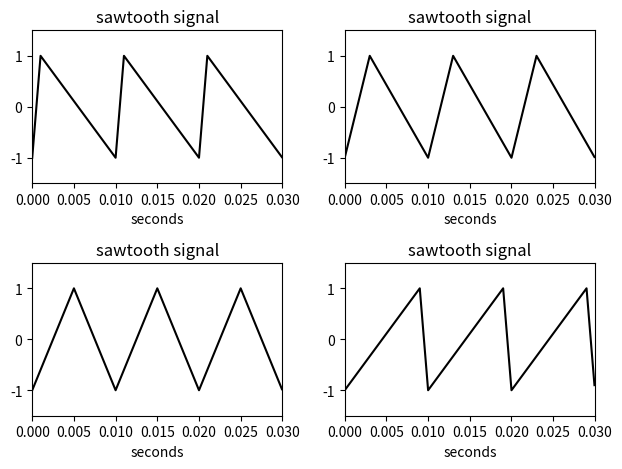

Write the Python code that produced this figure.
# -*- coding: utf-8 -*-
"""
Created on Thu Jun 30 20:02:36 2022

[redacted]
@name: Program_1_6.py
@function: Sawtooth signals
@Python version: Python 3.8
"""

import numpy as np
from scipy import signal as sig
import matplotlib.pyplot as plt

# Sawtooth signals. 
fy = 100# Signal frequency in Hz. 
wy = 2*(np.pi)*fy# Signal frequency in rad/s. 
duy = 0.03# Signal duration in seconds. 
fs = 20000# Sampling frequency in Hz. 
tiv = 1/fs# Time interval between samples. 
t = np.arange(0,duy,tiv)# Time intervals set. 

y = sig.sawtooth(wy*t,0.1)# Signal data set (width 0.1)
plt.subplot(2,2,1)
plt.plot(t,y,'k')
plt.xlim(0,duy)
plt.ylim(-1.5,1.5)
plt.xlabel('seconds')
plt.title('sawtooth signal')

y = sig.sawtooth(wy*t,0.3)# Signal data set (width 0.3)
plt.subplot(2,2,2)
plt.plot(t,y,'k')
plt.xlim(0,duy)
plt.ylim(-1.5,1.5)
plt.xlabel('seconds')
plt.title('sawtooth signal')

y = sig.sawtooth(wy*t,0.5)# Signal data set (width 0.5)
plt.subplot(2,2,3)
plt.plot(t,y,'k')
plt.xlim(0,duy)
plt.ylim(-1.5,1.5)
plt.xlabel('seconds')
plt.title('sawtooth signal')

y = sig.sawtooth(wy*t,0.9)# Signal data set (width 0.9)
plt.subplot(2,2,4)
plt.plot(t,y,'k')
plt.xlim(0,duy)
plt.ylim(-1.5,1.5)
plt.xlabel('seconds')
plt.title('sawtooth signal')

plt.tight_layout()
plt.show()